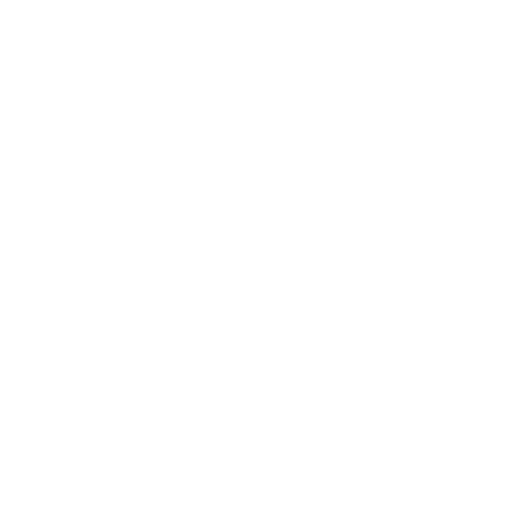
t = 0.00 s
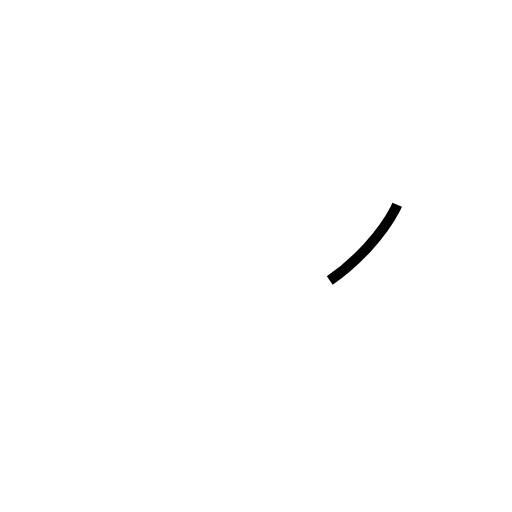
t = 0.30 s
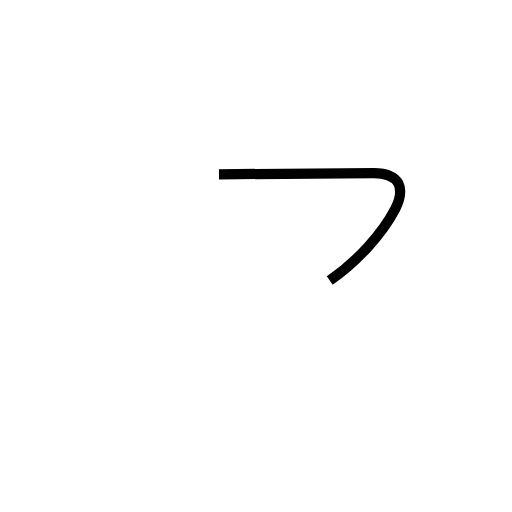
t = 0.90 s
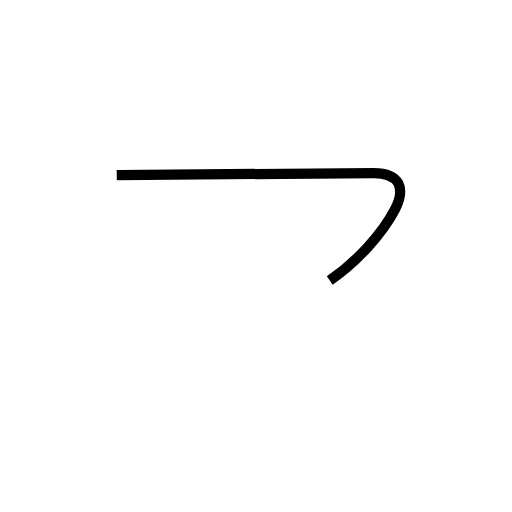
t = 1.20 s
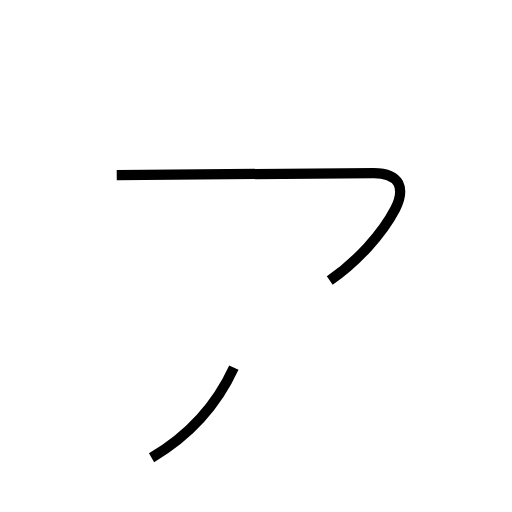
t = 1.56 s
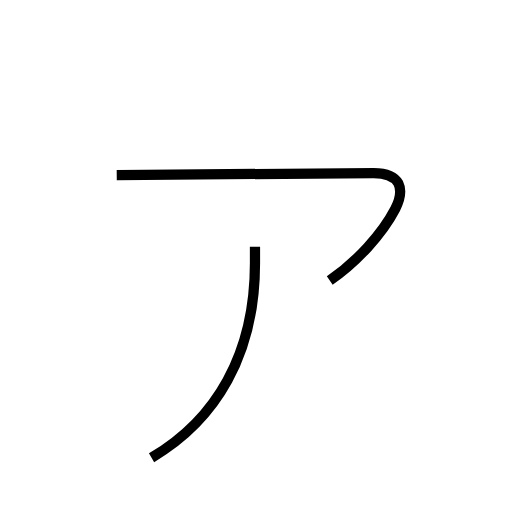
t = 1.93 s

The animated SVG that drew these frames (rendered in a browser with its animation timeline set to each time). Animation: 2 SMIL elements (animate=2); one cycle of 1.93 s.

<?xml version='1.0' encoding='utf-8'?>
<svg viewBox="0.0 -6.0 50.0 50.0" version="1.1" xmlns="http://www.w3.org/2000/svg"><rect x="-1000" y="-1000" width="2000" height="2000" stroke="white" fill="white" /><g style="fill:none;stroke:#000000;stroke-width:1"><path d="M 32.2 -16.6 C 34.8 -18.4 37.3 -21.1 38.6 -23.6 C 39.1 -24.6 39.2 -25.5 38.9 -26.1 C 38.5 -26.8 37.7 -27.1 36.5 -27.1 L 11.4 -26.9 " transform="translate(0.0 38.0)" stroke-dasharray="40.00319155382048" stroke-dashoffset="40.00319155382048"><animate attributeName="stroke-dashoffset" from="40.00319155382048" to="0" dur="1.2000957466146143s" begin="0s" fill="freeze" /></path><path d="M 14.8 0.7 C 21.1 -3.0 24.9 -9.4 24.9 -18.3 L 24.9 -19.9" transform="translate(0.0 38.0)" stroke-dasharray="24.198388547499512" stroke-dashoffset="24.198388547499512"><animate attributeName="stroke-dashoffset" from="24.198388547499512" to="0" dur="0.7259516564249854s" begin="1.2000957466146143s" fill="freeze" /></path></g></svg>
